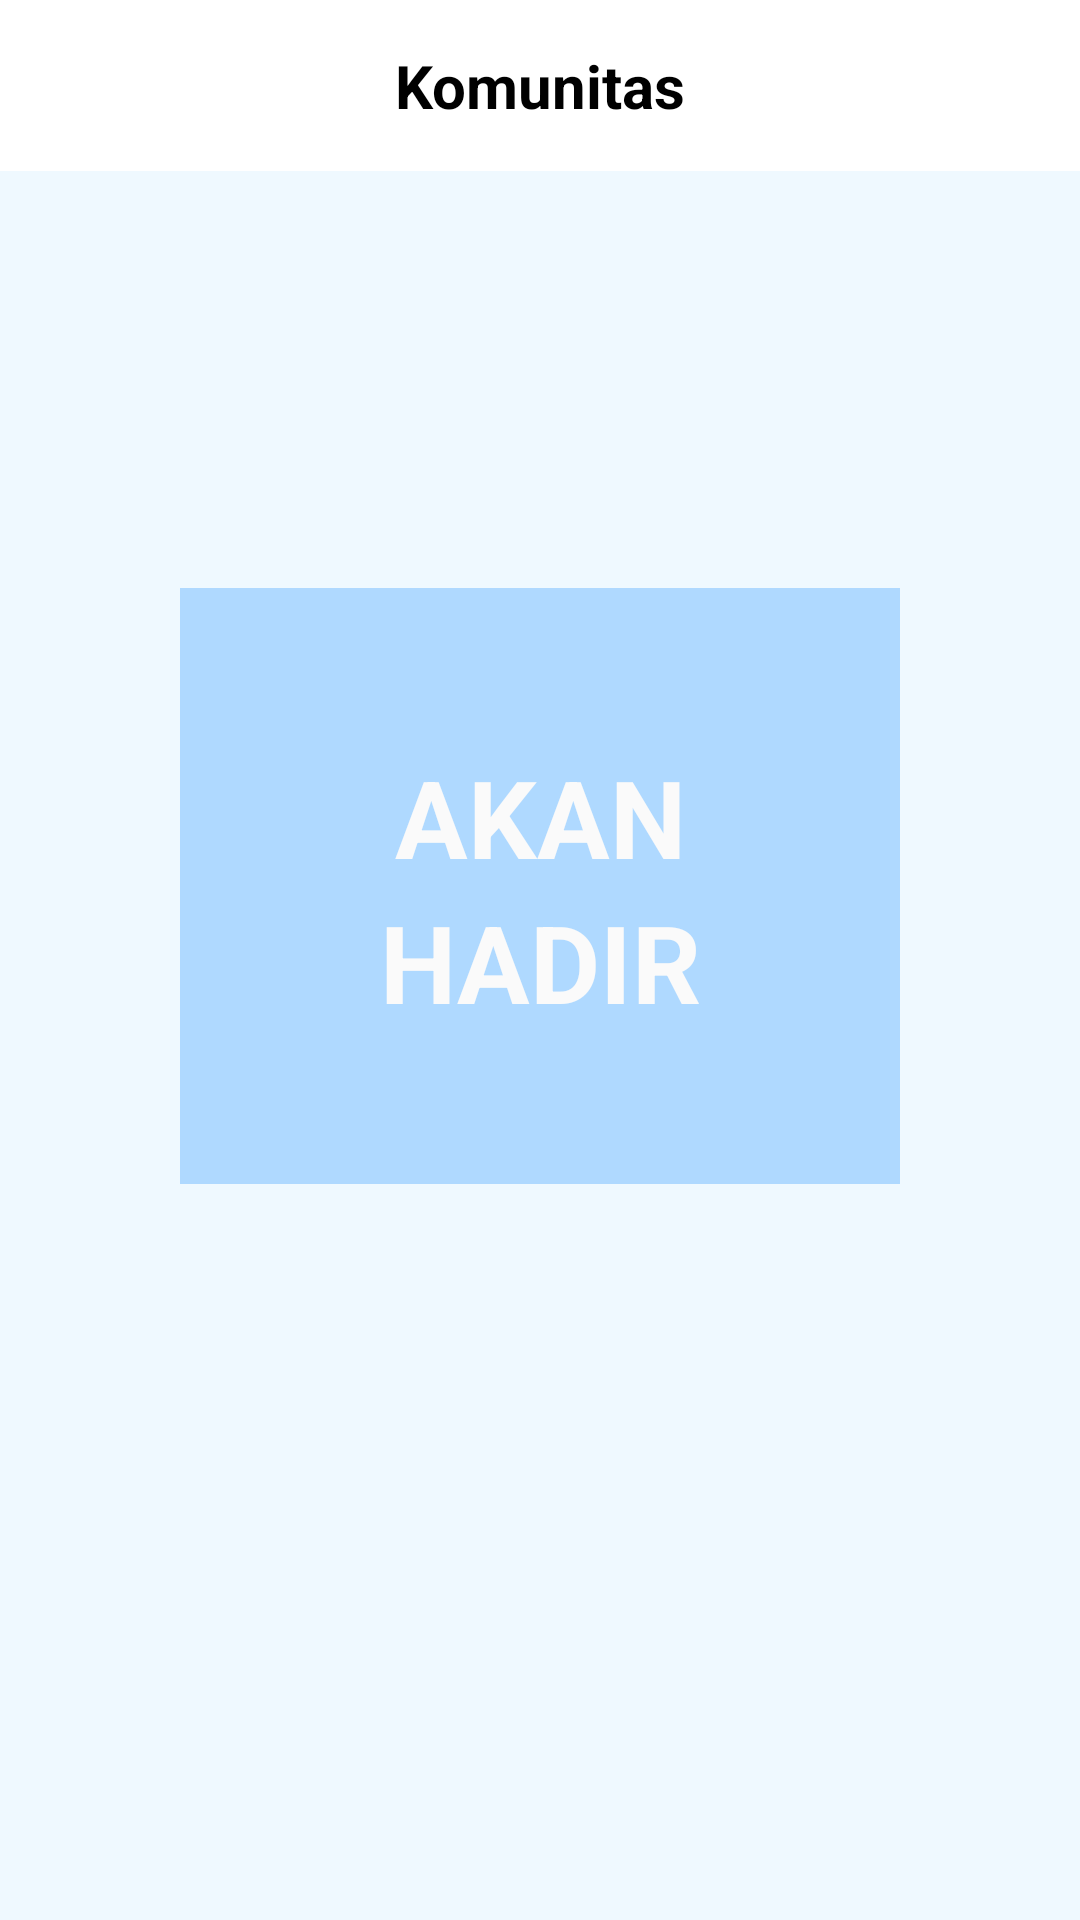

Layout XML and referenced resources for this Android screen:
<!-- AndroidManifest.xml: application theme Theme.PijarCommunity -->
<!-- res/layout/komunitas_done_banget.xml -->
<?xml version="1.0" encoding="utf-8"?>
<androidx.constraintlayout.widget.ConstraintLayout xmlns:android="http://schemas.android.com/apk/res/android"
    xmlns:app="http://schemas.android.com/apk/res-auto"
    xmlns:tools="http://schemas.android.com/tools"
    android:layout_width="match_parent"
    android:layout_height="match_parent"
    android:background="#EFF9FF">

    <TextView
        android:id="@+id/textView"
        android:layout_width="match_parent"
        android:layout_height="wrap_content"
        android:gravity="center"
        android:background="#FFFFFF"
        android:text="Komunitas"
        android:textColor="#000000"
        android:textStyle="bold"
        android:textSize="20sp"
        android:paddingVertical="15dp"
        android:paddingHorizontal="15dp"
        app:layout_constraintEnd_toEndOf="parent"
        app:layout_constraintStart_toStartOf="parent"
        app:layout_constraintTop_toTopOf="parent" />

    <androidx.constraintlayout.widget.ConstraintLayout
        android:layout_width="match_parent"
        android:layout_height="wrap_content"
        android:layout_marginHorizontal="60dp"

        android:background="#4D1B8EFD"
        app:layout_constraintBottom_toBottomOf="parent"
        app:layout_constraintEnd_toEndOf="parent"
        app:layout_constraintStart_toStartOf="parent"
        app:layout_constraintTop_toTopOf="parent"
        app:layout_constraintVertical_bias="0.444">

        <TextView
            android:id="@+id/textView2"
            android:layout_width="wrap_content"
            android:layout_height="wrap_content"
            android:gravity="center"
            android:text="AKAN"
            android:textColor="#FAFAFA"
            android:textSize="36sp"
            android:textStyle="bold"
            app:layout_constraintBottom_toBottomOf="parent"
            app:layout_constraintEnd_toEndOf="parent"
            app:layout_constraintStart_toStartOf="parent"
            app:layout_constraintTop_toTopOf="parent"
            app:layout_constraintVertical_bias="0.346" />

        <TextView
            android:layout_width="wrap_content"
            android:layout_height="wrap_content"
            android:layout_marginBottom="50dp"
            android:gravity="center"
            android:text="HADIR"
            android:textColor="#FAFAFA"
            android:textSize="36sp"
            android:textStyle="bold"
            app:layout_constraintBottom_toBottomOf="parent"
            app:layout_constraintEnd_toEndOf="parent"
            app:layout_constraintStart_toStartOf="parent"
            app:layout_constraintTop_toBottomOf="@+id/textView2" />


    </androidx.constraintlayout.widget.ConstraintLayout>


</androidx.constraintlayout.widget.ConstraintLayout>
<!-- resources referenced by this layout -->
<resources>
  <style name="Theme.PijarCommunity" parent="Base.Theme.PijarCommunity" />
  <style name="Base.Theme.PijarCommunity" parent="Theme.Material3.DayNight.NoActionBar">
          
          
      </style>
</resources>
